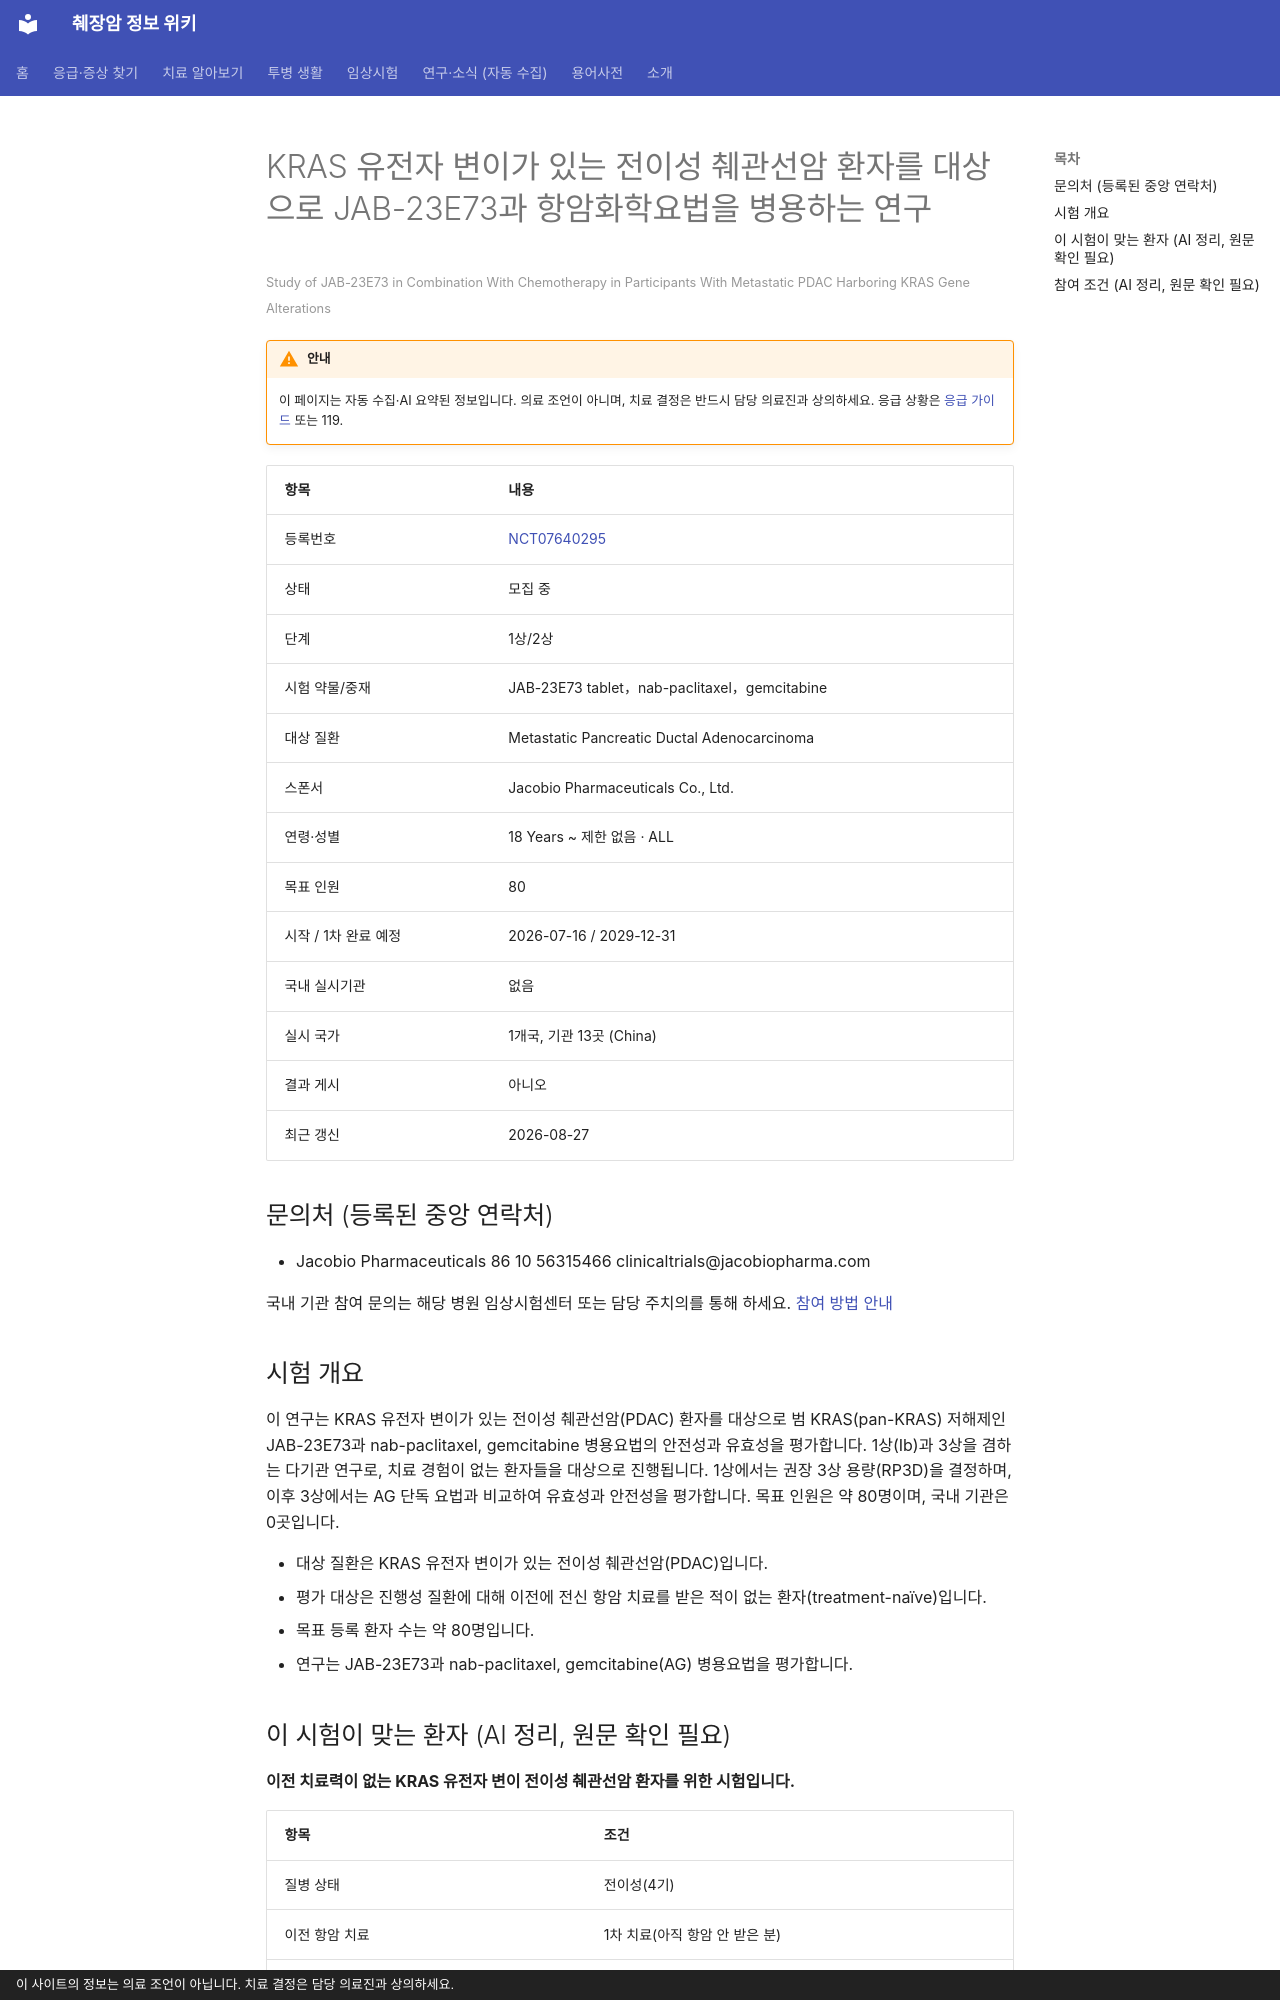

repository: hizorro88-rgb/papersearcher · page: _generated/trials/NCT07640295/index.html · generator: mkdocs · copyright: 이 사이트의 정보는 의료 조언이 아닙니다. 치료 결정은 담당 의료진과 상의하세요.

---
title: "NCT07640295 KRAS 유전자 변이가 있는 전이성 췌관선암 환자를 대상으로 JAB-23E73과 항암화학요법을 병용하는 연구"
description: "1상/2상 · 모집 중"
comments: true
search:
  boost: 0.4
---

# KRAS 유전자 변이가 있는 전이성 췌관선암 환자를 대상으로 JAB-23E73과 항암화학요법을 병용하는 연구

<small>Study of JAB-23E73 in Combination With Chemotherapy in Participants With Metastatic PDAC Harboring KRAS Gene Alterations</small>

!!! warning "안내"
    이 페이지는 자동 수집·AI 요약된 정보입니다. 의료 조언이 아니며, 치료 결정은 반드시 담당 의료진과 상의하세요. 응급 상황은 [응급 가이드](../../guides/emergency/index.md) 또는 119.

| 항목 | 내용 |
|---|---|
| 등록번호 | [NCT07640295](https://clinicaltrials.gov/study/NCT07640295) |
| 상태 | 모집 중 |
| 단계 | 1상/2상 |
| 시험 약물/중재 | JAB-23E73 tablet，nab-paclitaxel，gemcitabine |
| 대상 질환 | Metastatic Pancreatic Ductal Adenocarcinoma |
| 스폰서 | Jacobio Pharmaceuticals Co., Ltd. |
| 연령·성별 | 18 Years ~ 제한 없음 · ALL |
| 목표 인원 | 80 |
| 시작 / 1차 완료 예정 | 2026-07-16 / 2029-12-31 |
| 국내 실시기관 | 없음 |
| 실시 국가 | 1개국, 기관 13곳 (China) |
| 결과 게시 | 아니오 |
| 최근 갱신 | 2026-08-27 |

## 문의처 (등록된 중앙 연락처)

- Jacobio Pharmaceuticals 86 10 56315466 clinicaltrials@jacobiopharma.com

국내 기관 참여 문의는 해당 병원 임상시험센터 또는 담당 주치의를 통해 하세요. [참여 방법 안내](../../guides/trials/how-to-apply.md)

## 시험 개요

이 연구는 KRAS 유전자 변이가 있는 전이성 췌관선암(PDAC) 환자를 대상으로 범 KRAS(pan-KRAS) 저해제인 JAB-23E73과 nab-paclitaxel, gemcitabine 병용요법의 안전성과 유효성을 평가합니다. 1상(Ib)과 3상을 겸하는 다기관 연구로, 치료 경험이 없는 환자들을 대상으로 진행됩니다. 1상에서는 권장 3상 용량(RP3D)을 결정하며, 이후 3상에서는 AG 단독 요법과 비교하여 유효성과 안전성을 평가합니다. 목표 인원은 약 80명이며, 국내 기관은 0곳입니다.

- 대상 질환은 KRAS 유전자 변이가 있는 전이성 췌관선암(PDAC)입니다.
- 평가 대상은 진행성 질환에 대해 이전에 전신 항암 치료를 받은 적이 없는 환자(treatment-naïve)입니다.
- 목표 등록 환자 수는 약 80명입니다.
- 연구는 JAB-23E73과 nab-paclitaxel, gemcitabine(AG) 병용요법을 평가합니다.

## 이 시험이 맞는 환자 (AI 정리, 원문 확인 필요)

**이전 치료력이 없는 KRAS 유전자 변이 전이성 췌관선암 환자를 위한 시험입니다.**

| 항목 | 조건 |
|---|---|
| 질병 상태 | 전이성(4기) |
| 이전 항암 치료 | 1차 치료(아직 항암 안 받은 분) |
| 받았으면 참여 불가 | KRAS 억제제 |
| 필요한 유전자·표지자 | KRAS 변이(아형 무관) |
| ECOG 수행능력 | 1 이하 |

주요 제외 기준: 첫 투여 전 2년 이내 다른 악성 종양 병력 · 이전 KRAS 저해제 치료력 · 임신 또는 모유 수유 중인 여성 · 보조/선행치료 중 또는 6개월 이내 재발 환자

내 상황에 맞는지 한 번에 보려면 [맞춤 임상시험 찾기](../../guides/trials/finder.md).
